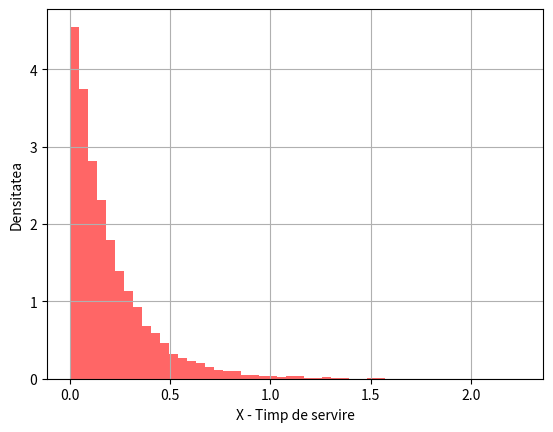

Source code (Python):
import numpy as np
from scipy import stats
import matplotlib.pyplot as plt

lambda1 = 4
lambda2 = 6

P1 = 0.4
P2 = 0.6

num = 10000

#generam alegerile clientilor pentru mecanici
choice = np.random.choice([1, 2], size = num, p=[P1, P2])

time = np.zeros(num) #vectorul cu timpii generati, initializat cu 0

#generam timpi de asteptare
for i in range(1, num):
    if choice[i] == 1:
        time[i] = stats.expon(scale=1/lambda1).rvs()
    else:
        time[i] = stats.expon(scale=1/lambda2).rvs()

#calculam media E si deviatia standard a timpilor
mean = np.mean(time)
standard_dev = np.std(time)

print("Media: " + str(mean))
print("Deviatia standard: " + str(standard_dev))


plt.hist(time, bins=50, density=True, alpha=0.6, color='r')
plt.xlabel('X - Timp de servire')
plt.ylabel('Densitatea')
plt.grid(True)

plt.show()